Dataset: data (GitHub, guidouche/DataMiningProject). Classes: etoile, lune, nuage, para, soleil.

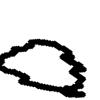
Label: nuage

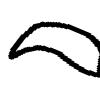
Label: lune

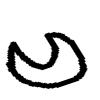
Label: lune

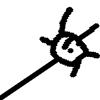
Label: soleil

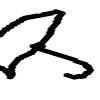
Label: para

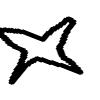
Label: etoile
